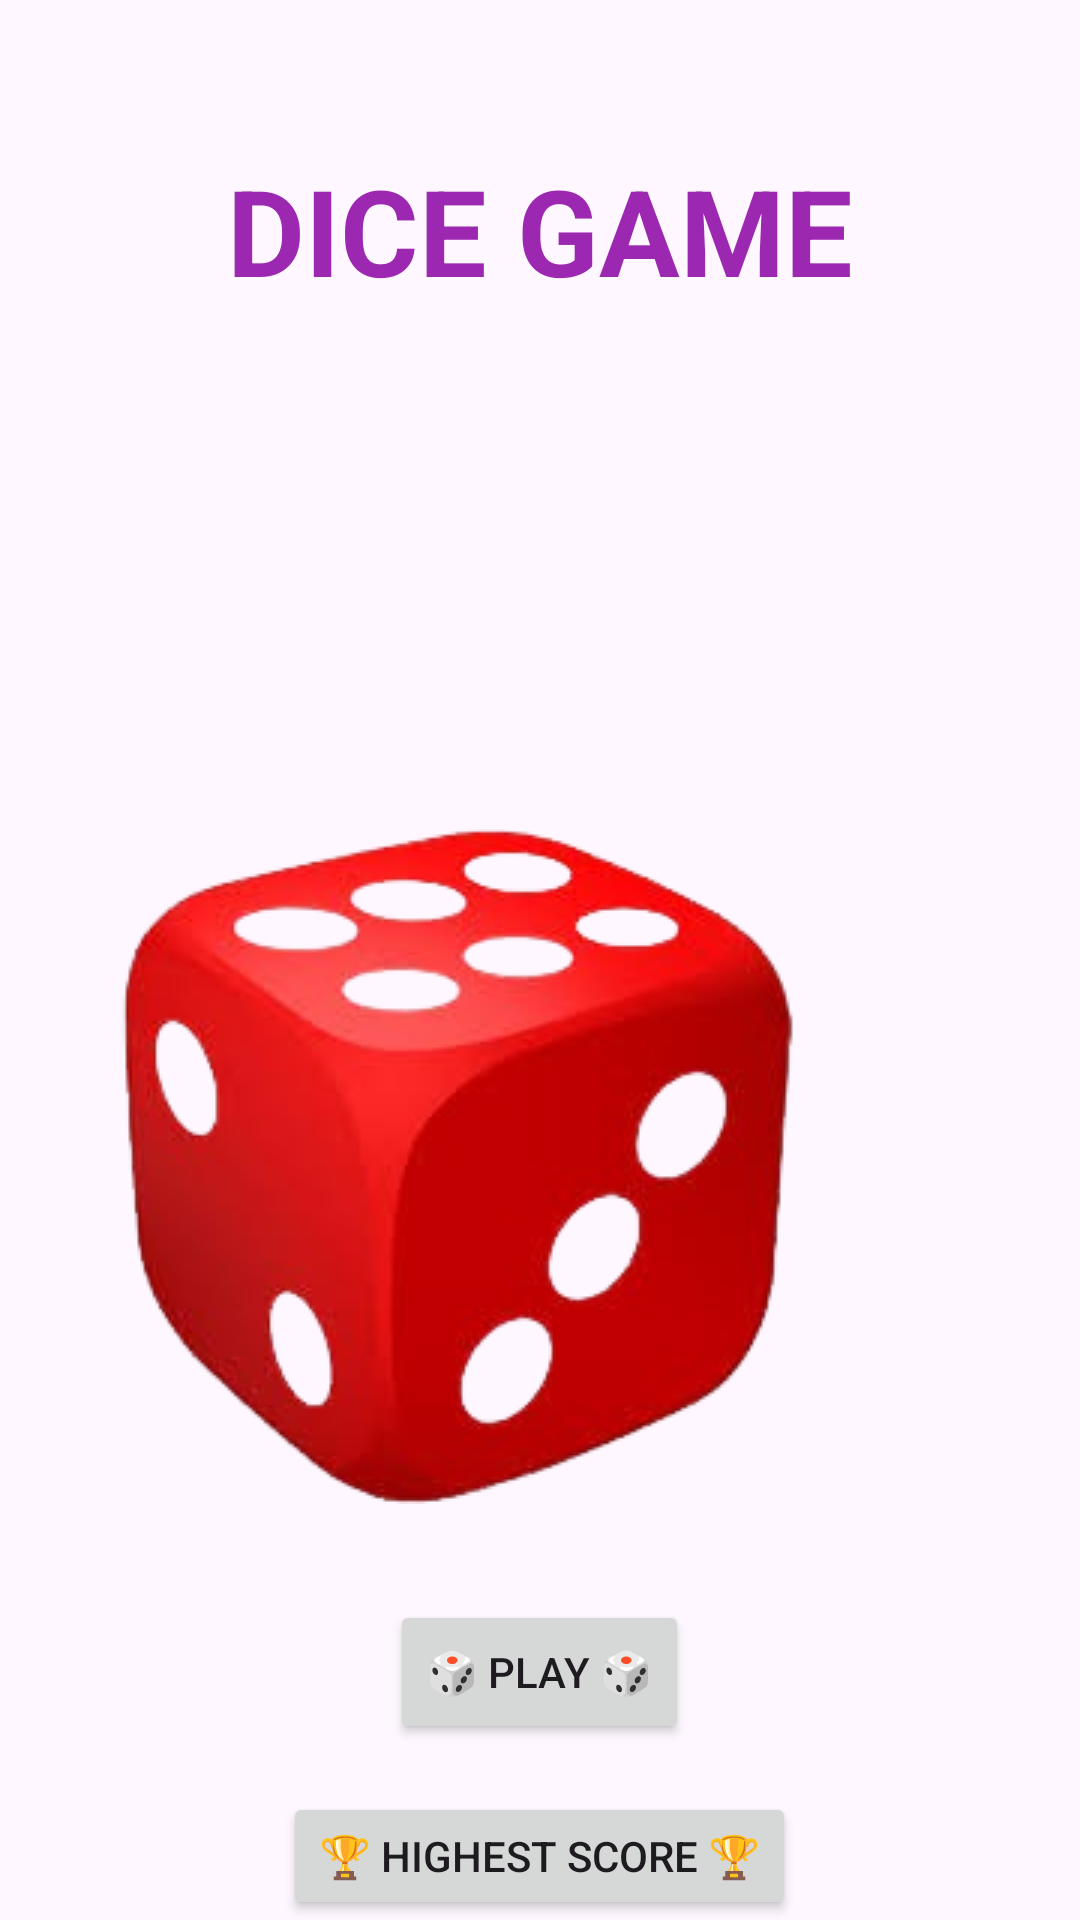

Produce the Android XML layout that renders to this screen, including the resource entries it uses.
<!-- AndroidManifest.xml: application theme Theme.Mygame -->
<!-- res/layout/activity_main.xml -->
<?xml version="1.0" encoding="utf-8"?>
<RelativeLayout xmlns:android="http://schemas.android.com/apk/res/android"
    xmlns:tools="http://schemas.android.com/tools"
    android:layout_width="match_parent"
    android:layout_height="match_parent"
    android:id="@+id/main"
    tools:context=".MainActivity">

    <TextView
        android:id="@+id/topicTextView"
        android:layout_width="wrap_content"
        android:layout_height="wrap_content"
        android:layout_centerHorizontal="true"
        android:layout_marginTop="50dp"
        android:text="@string/topic_text"
        android:textColor="#9C27B0"
        android:textSize="40sp"
        android:textStyle="bold"/>


    <ImageView
        android:id="@+id/diceImage"
        android:layout_width="wrap_content"
        android:layout_height="wrap_content"
        android:layout_below="@id/topicTextView"
        android:layout_alignParentEnd="true"
        android:layout_marginTop="173dp"
        android:layout_marginEnd="95dp"
        android:contentDescription="@string/dice_image_description"
        android:src="@drawable/dice" />

    <Button
        android:id="@+id/playButton"
        android:layout_width="wrap_content"
        android:layout_height="wrap_content"
        android:text="@string/play_button_text"
        android:layout_below="@id/diceImage"
        android:layout_centerHorizontal="true"
        android:layout_marginTop="32dp"/>

    <Button
        android:id="@+id/highestScoreButton"
        android:layout_width="wrap_content"
        android:layout_height="wrap_content"
        android:text="@string/highest_score_button_text"
        android:layout_below="@id/playButton"
        android:layout_centerHorizontal="true"
        android:layout_marginTop="16dp"/>

</RelativeLayout>
<!-- resources referenced by this layout -->
<resources>
  <!-- drawable dice: png bitmap (drawable, 61223 bytes) -->
  <string name="dice_image_description">🎲 Dice Image 🎲</string>
  <string name="highest_score_button_text">🏆 Highest Score 🏆</string>
  <string name="play_button_text">🎲 Play 🎲</string>
  <string name="topic_text">DICE GAME</string>
  <style name="Theme.Mygame" parent="Base.Theme.Mygame" />
  <style name="Base.Theme.Mygame" parent="Theme.Material3.DayNight.NoActionBar">
          
          
      </style>
</resources>
